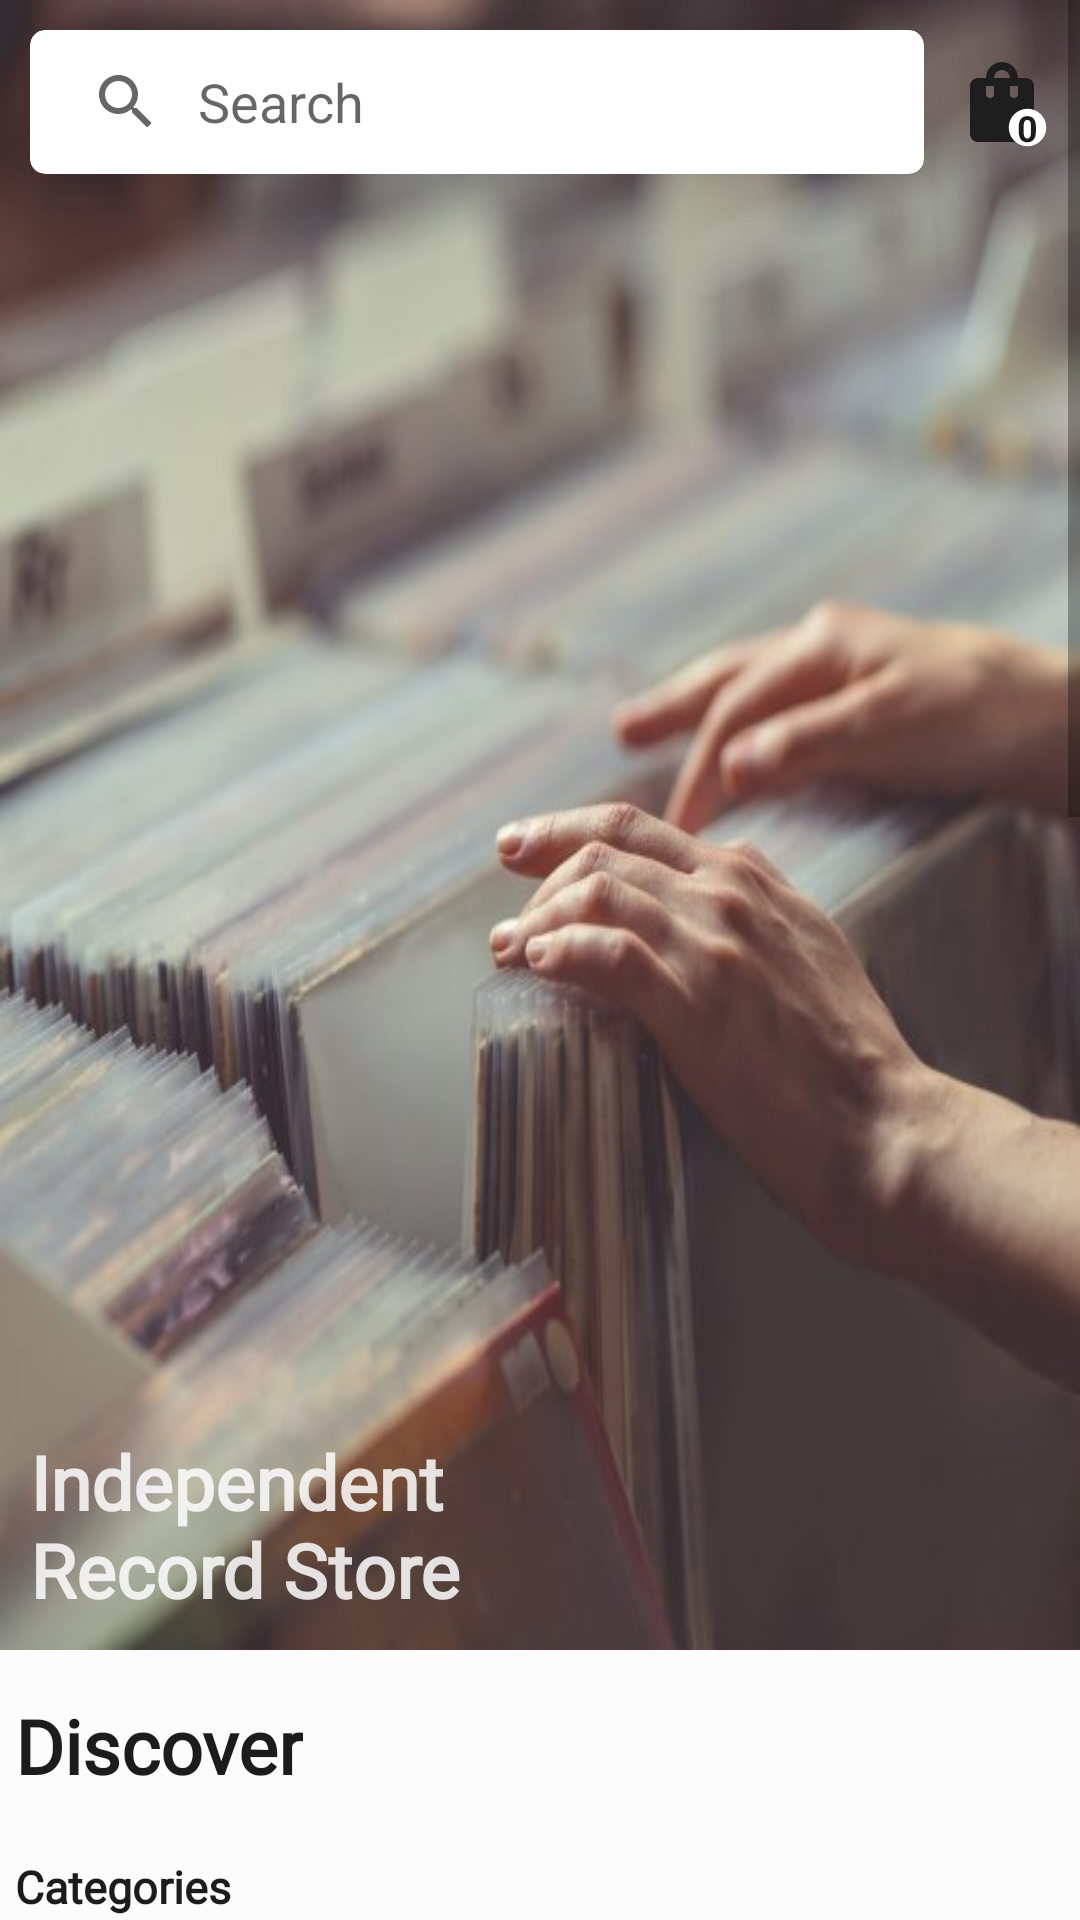

Reconstruct the res/layout file that produces this screen, plus the resources it refers to.
<!-- AndroidManifest.xml: application theme Theme.CapstoneProject -->
<!-- res/layout/fragment_home.xml -->
<?xml version="1.0" encoding="utf-8"?>
<ScrollView
    xmlns:android="http://schemas.android.com/apk/res/android"
    xmlns:app="http://schemas.android.com/apk/res-auto"
    android:layout_width="match_parent"
    android:layout_height="match_parent">

    <androidx.constraintlayout.widget.ConstraintLayout
        android:id="@+id/layoutSearch"
        android:layout_width="match_parent"
        android:layout_height="wrap_content"
        android:background="@color/background">

        <androidx.cardview.widget.CardView
            android:id="@+id/searchViewCard"
            android:layout_width="0dp"
            android:layout_height="wrap_content"
            android:layout_margin="@dimen/item_margin"
            app:cardCornerRadius="@dimen/card_corner_radius_small"
            app:cardElevation="@dimen/card_elevation"
            app:layout_constraintEnd_toStartOf="@id/bvCard"
            app:layout_constraintStart_toStartOf="parent"
            app:layout_constraintTop_toTopOf="parent">

            <androidx.appcompat.widget.SearchView
                android:id="@+id/etSearch"
                android:layout_width="match_parent"
                android:layout_height="wrap_content"
                app:iconifiedByDefault="false"
                app:queryBackground="@null"
                app:queryHint="Search" />

        </androidx.cardview.widget.CardView>

        <ImageButton
            android:id="@+id/bvCard"
            android:layout_width="wrap_content"
            android:layout_height="wrap_content"
            android:background="@drawable/ic_shopping_bag"
            android:contentDescription="@string/arrow_back"
            android:elevation="10dp"
            android:layout_margin="10dp"
            app:layout_constraintBottom_toBottomOf="@id/searchViewCard"
            app:layout_constraintEnd_toEndOf="parent"
            app:layout_constraintTop_toTopOf="@id/searchViewCard" />

        <ImageView
            android:id="@+id/ivCircle"
            android:layout_width="@dimen/item_padding"
            android:layout_height="@dimen/item_padding"
            android:elevation="10dp"
            android:src="@drawable/ic_circle"
            app:layout_constraintBottom_toBottomOf="@id/bvCard"
            app:layout_constraintEnd_toEndOf="@id/bvCard" />

        <TextView
            android:id="@+id/tvBasketItemCount"
            style="@style/basket_item_count"
            android:layout_width="wrap_content"
            android:layout_height="wrap_content"
            android:elevation="10dp"
            android:text="0"
            app:layout_constraintBottom_toBottomOf="@id/ivCircle"
            app:layout_constraintEnd_toEndOf="@+id/bvCard"
            app:layout_constraintStart_toStartOf="@id/ivCircle"
            app:layout_constraintTop_toTopOf="@id/ivCircle" />

        <ImageView
            android:id="@+id/ivShop"
            android:layout_width="match_parent"
            android:layout_height="550dp"
            android:scaleType="fitXY"
            android:src="@drawable/shopvinly"
            app:layout_constraintEnd_toEndOf="parent"
            app:layout_constraintHorizontal_bias="0.0"
            app:layout_constraintStart_toStartOf="parent"
            app:layout_constraintTop_toTopOf="parent" />

        <TextView
            style="@style/title_welcome"
            android:layout_width="200dp"
            android:layout_height="wrap_content"
            android:fontFamily="@font/roboto"
            android:padding="@dimen/item_margin"
            android:text="@string/independent_record_store"
            android:textColor="@color/background"
            android:textSize="25sp"
            app:layout_constraintStart_toStartOf="parent"
            app:layout_constraintBottom_toBottomOf="@id/ivShop" />

        <androidx.recyclerview.widget.RecyclerView
            android:id="@+id/rvSearch"
            android:layout_width="match_parent"
            android:layout_height="0dp"
            android:visibility="invisible"
            app:layout_constraintBottom_toBottomOf="parent"
            app:layout_constraintEnd_toEndOf="parent"
            app:layout_constraintStart_toStartOf="parent"
            app:layout_constraintTop_toBottomOf="@id/ivShop" />

        <androidx.constraintlayout.widget.ConstraintLayout
            android:id="@id/layout"
            android:layout_width="match_parent"
            android:layout_height="match_parent"
            app:layout_constraintBottom_toBottomOf="parent"
            app:layout_constraintEnd_toEndOf="parent"
            app:layout_constraintStart_toStartOf="parent"
            app:layout_constraintTop_toBottomOf="@id/ivShop">

            <TextView
                android:id="@+id/tvWelcome"
                style="@style/title_welcome"
                android:fontFamily="@font/roboto"
                android:paddingStart="@dimen/categories_text_padding"
                android:paddingTop="@dimen/item_padding"
                android:paddingBottom="@dimen/item_padding"
                android:text="@string/discover"
                app:layout_constraintStart_toStartOf="parent"
                app:layout_constraintTop_toTopOf="parent" />

            <androidx.recyclerview.widget.RecyclerView
                android:id="@+id/rvItem"
                android:layout_width="match_parent"
                android:layout_height="@dimen/rv_item_height"
                android:padding="@dimen/item_margin"
                app:layout_constraintEnd_toEndOf="parent"
                app:layout_constraintStart_toStartOf="parent"
                app:layout_constraintTop_toBottomOf="@id/tvNewProducts" />

            <TextView
                android:id="@+id/tvCategories"
                style="@style/title_categories"
                android:layout_width="wrap_content"
                android:layout_height="wrap_content"
                android:fontFamily="@font/roboto"
                android:padding="@dimen/categories_text_padding"
                android:text="@string/categories"
                app:layout_constraintStart_toStartOf="parent"
                app:layout_constraintTop_toBottomOf="@id/tvWelcome" />

            <com.jackandphantom.carouselrecyclerview.CarouselRecyclerview
                android:id="@+id/rvCategories"
                android:layout_width="match_parent"
                android:layout_height="@dimen/rv_categories_height"
                app:layout_constraintEnd_toEndOf="parent"
                app:layout_constraintStart_toStartOf="parent"
                app:layout_constraintTop_toBottomOf="@id/tvCategories" />

            <TextView
                android:id="@+id/tvNewProducts"
                style="@style/title_categories"
                android:layout_width="wrap_content"
                android:layout_height="wrap_content"
                android:fontFamily="@font/roboto"
                android:padding="@dimen/categories_text_padding"
                android:text="@string/new_products"
                app:layout_constraintStart_toStartOf="parent"
                app:layout_constraintTop_toBottomOf="@id/rvCategories" />

            <TextView
                android:id="@+id/tvCampaigns"
                style="@style/title_categories"
                android:layout_width="wrap_content"
                android:layout_height="wrap_content"
                android:fontFamily="@font/roboto"
                android:padding="@dimen/categories_text_padding"
                android:text="@string/discount"
                app:layout_constraintStart_toStartOf="parent"
                app:layout_constraintTop_toBottomOf="@id/rvItem" />

            <androidx.recyclerview.widget.RecyclerView
                android:id="@+id/rvCampaigns"
                android:layout_width="match_parent"
                android:layout_height="@dimen/rv_discount_height"
                app:layout_constraintEnd_toEndOf="parent"
                app:layout_constraintStart_toStartOf="parent"
                app:layout_constraintTop_toBottomOf="@id/tvCampaigns" />
        </androidx.constraintlayout.widget.ConstraintLayout>


    </androidx.constraintlayout.widget.ConstraintLayout>
</ScrollView>
<!-- resources referenced by this layout -->
<resources>
  <color name="background">#DCFCFCFC</color>
  <dimen name="card_corner_radius_small">5dp</dimen>
  <dimen name="card_elevation">10dp</dimen>
  <dimen name="categories_text_padding">5dp</dimen>
  <dimen name="item_margin">10dp</dimen>
  <dimen name="item_padding">15dp</dimen>
  <dimen name="rv_categories_height">300dp</dimen>
  <dimen name="rv_discount_height">150dp</dimen>
  <dimen name="rv_item_height">350dp</dimen>
  <!-- drawable ic_circle (drawable) -->
  <vector android:height="32dp" android:tint="#FFFFFF"
      android:viewportHeight="24" android:viewportWidth="24"
      android:width="32dp" xmlns:android="http://schemas.android.com/apk/res/android">
      <path android:fillColor="@android:color/white" android:pathData="M12,2C6.47,2 2,6.47 2,12s4.47,10 10,10 10,-4.47 10,-10S17.53,2 12,2z"/>
  </vector>
  <!-- drawable ic_shopping_bag (drawable) -->
  <vector android:height="32dp" android:tint="#1E1E1E"
      android:viewportHeight="24" android:viewportWidth="24"
      android:width="32dp" xmlns:android="http://schemas.android.com/apk/res/android">
      <path android:fillColor="@android:color/white" android:pathData="M18,6h-2c0,-2.21 -1.79,-4 -4,-4S8,3.79 8,6H6C4.9,6 4,6.9 4,8v12c0,1.1 0.9,2 2,2h12c1.1,0 2,-0.9 2,-2V8C20,6.9 19.1,6 18,6zM10,10c0,0.55 -0.45,1 -1,1s-1,-0.45 -1,-1V8h2V10zM12,4c1.1,0 2,0.9 2,2h-4C10,4.9 10.9,4 12,4zM16,10c0,0.55 -0.45,1 -1,1s-1,-0.45 -1,-1V8h2V10z"/>
  </vector>
  <!-- drawable shopvinly: jpg bitmap (drawable, 35016 bytes) -->
  <string name="arrow_back">Back</string>
  <string name="categories">Categories</string>
  <string name="discount">Discount</string>
  <string name="discover">Discover</string>
  <string name="independent_record_store">Independent Record Store</string>
  <string name="new_products">New Products</string>
  <style name="basket_item_count">
          <item name="android:layout_width">wrap_content</item>
          <item name="android:layout_height">wrap_content</item>
          <item name="android:textColor">@color/button_text</item>
          <item name="android:textSize">@dimen/item_text</item>
          <item name="android:padding">@dimen/user_image_stroke</item>
          <item name="android:textStyle">bold</item>
      </style>
  <style name="title_categories">
          <item name="android:layout_width">wrap_content</item>
          <item name="android:layout_height">wrap_content</item>
          <item name="android:textColor">@color/button_text</item>
          <item name="android:textSize">@dimen/subtitle</item>
          <item name="android:textStyle">bold</item>
      </style>
  <style name="title_welcome">
          <item name="android:layout_width">wrap_content</item>
          <item name="android:layout_height">wrap_content</item>
          <item name="android:textColor">@color/button_text</item>
          <item name="android:textSize">@dimen/title</item>
          <item name="android:textStyle">bold</item>
      </style>
  <style name="Theme.CapstoneProject" parent="Theme.MaterialComponents.DayNight.DarkActionBar">
          
          <item name="colorPrimary">#1C1C1C</item>
          <item name="colorPrimaryVariant">@color/button_text</item>
          <item name="colorOnPrimary">#F4F4F4</item>
          
          <item name="colorSecondary">@color/teal_200</item>
          <item name="colorSecondaryVariant">@color/teal_700</item>
          <item name="colorOnSecondary">@color/black</item>
          <item name="windowActionBar">false</item>
          <item name="windowNoTitle">true</item>
          
          <item name="android:statusBarColor" tools:targetApi="l">?attr/colorPrimaryVariant</item>
          
      </style>
  <color name="button_text">#1c1c1c</color>
  <dimen name="item_text">12sp</dimen>
  <dimen name="user_image_stroke">3dp</dimen>
  <dimen name="subtitle">15sp</dimen>
  <dimen name="title">25sp</dimen>
  <color name="teal_200">#FF03DAC5</color>
  <color name="teal_700">#FF018786</color>
  <color name="black">#FF000000</color>
</resources>
